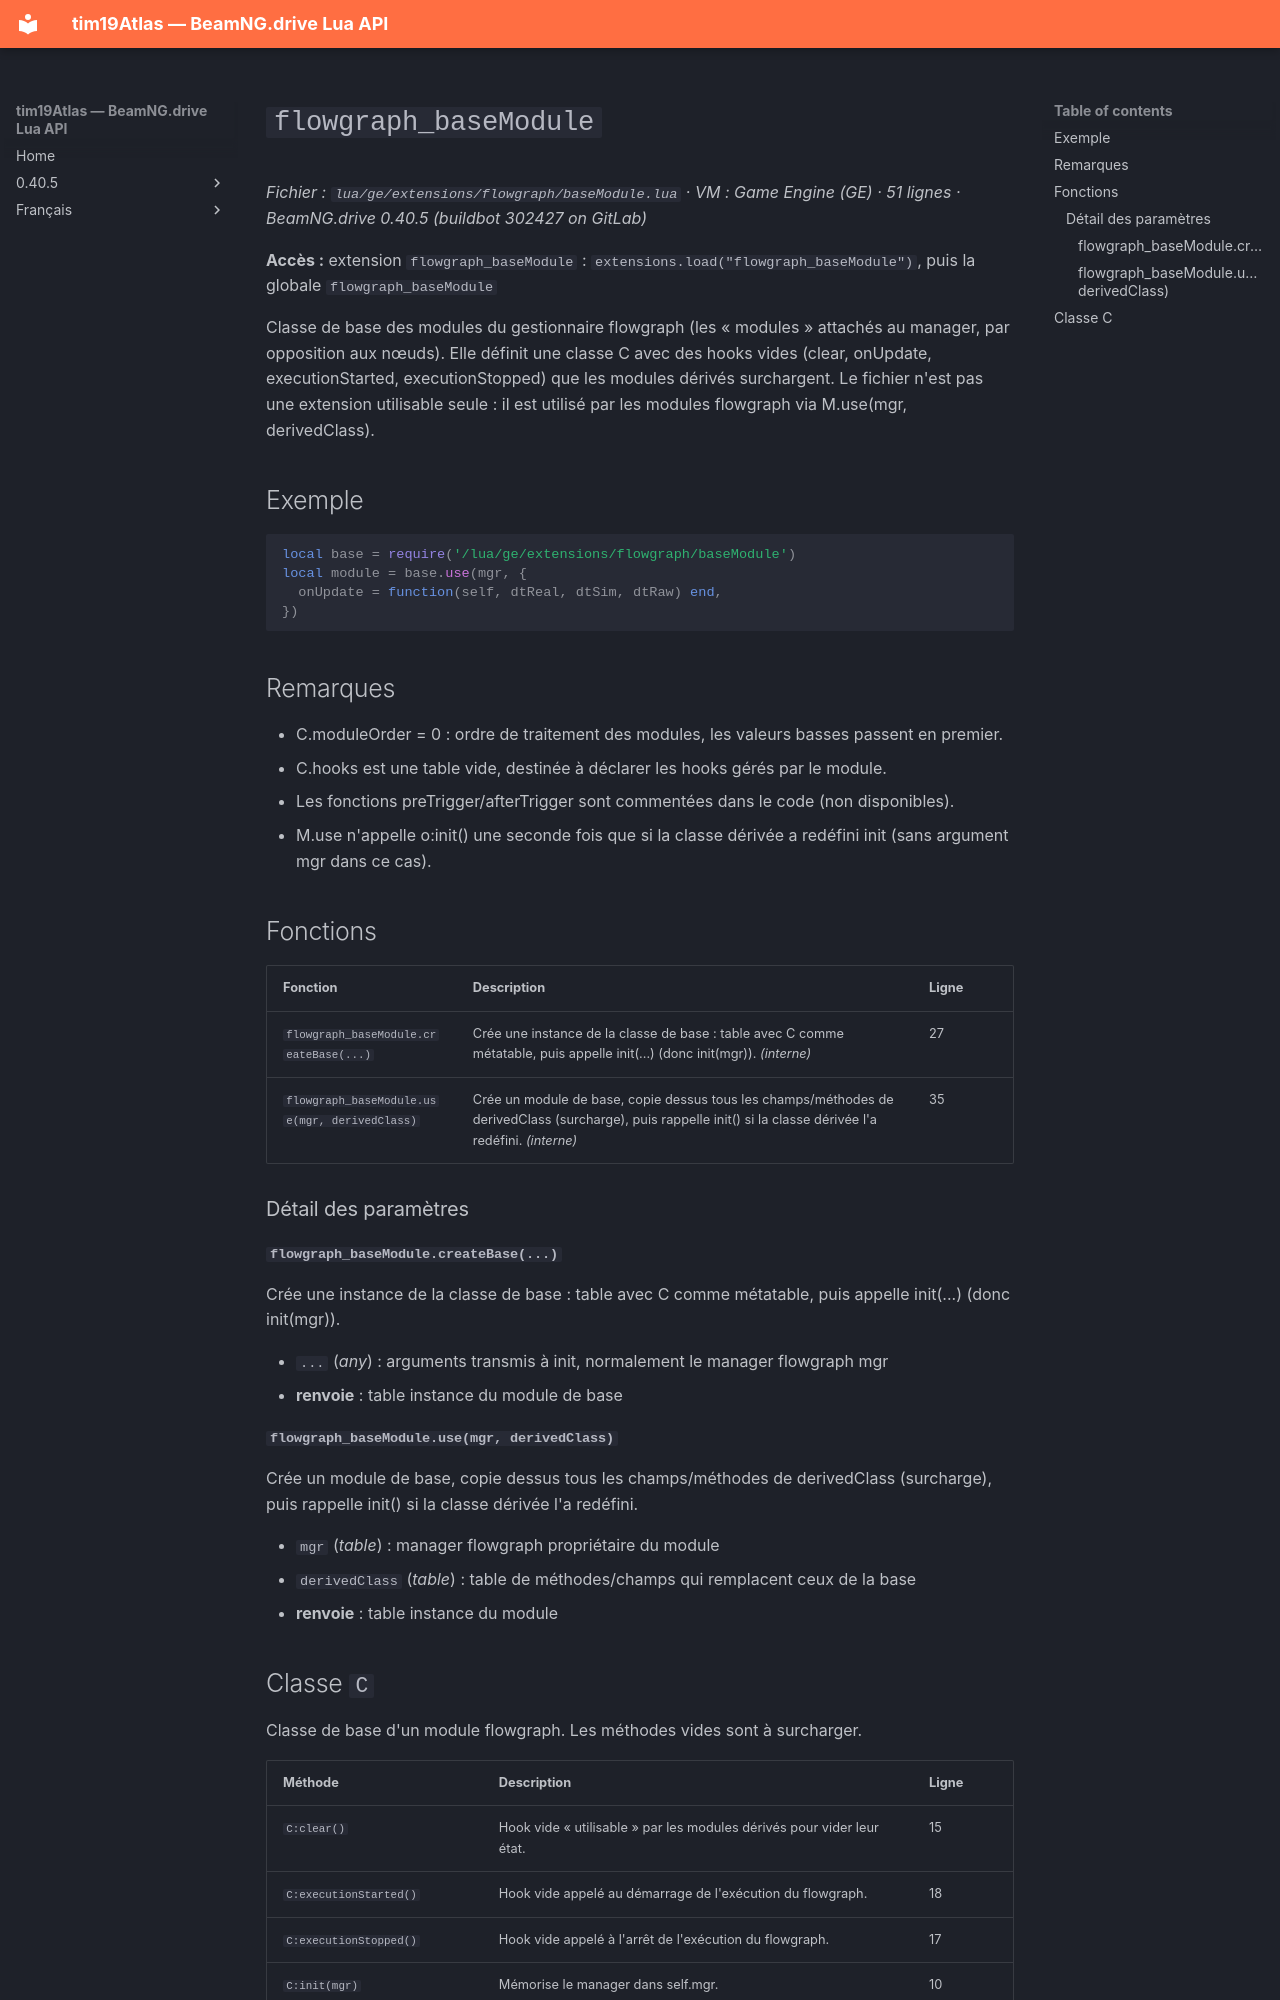

repository: Tim0219800/beamng-lua-atlas · page: fr/0.40.5/ge/extensions/flowgraph/baseModule.html · generator: mkdocs

# `flowgraph_baseModule`

*Fichier : `lua/ge/extensions/flowgraph/baseModule.lua` · VM : Game Engine (GE) · 51 lignes · BeamNG.drive 0.40.5 (buildbot 302427 on GitLab)*

**Accès :** extension `flowgraph_baseModule` : `extensions.load("flowgraph_baseModule")`, puis la globale `flowgraph_baseModule`

Classe de base des modules du gestionnaire flowgraph (les « modules » attachés au manager, par opposition aux nœuds). Elle définit une classe C avec des hooks vides (clear, onUpdate, executionStarted, executionStopped) que les modules dérivés surchargent. Le fichier n'est pas une extension utilisable seule : il est utilisé par les modules flowgraph via M.use(mgr, derivedClass).

## Exemple

```lua
local base = require('/lua/ge/extensions/flowgraph/baseModule')
local module = base.use(mgr, {
  onUpdate = function(self, dtReal, dtSim, dtRaw) end,
})
```

## Remarques

- C.moduleOrder = 0 : ordre de traitement des modules, les valeurs basses passent en premier.
- C.hooks est une table vide, destinée à déclarer les hooks gérés par le module.
- Les fonctions preTrigger/afterTrigger sont commentées dans le code (non disponibles).
- M.use n'appelle o:init() une seconde fois que si la classe dérivée a redéfini init (sans argument mgr dans ce cas).

## Fonctions

| Fonction | Description | Ligne |
|---|---|---|
| `flowgraph_baseModule.createBase(...)` | Crée une instance de la classe de base : table avec C comme métatable, puis appelle init(...) (donc init(mgr)). *(interne)* | 27 |
| `flowgraph_baseModule.use(mgr, derivedClass)` | Crée un module de base, copie dessus tous les champs/méthodes de derivedClass (surcharge), puis rappelle init() si la classe dérivée l'a redéfini. *(interne)* | 35 |

### Détail des paramètres

#### `flowgraph_baseModule.createBase(...)`

Crée une instance de la classe de base : table avec C comme métatable, puis appelle init(...) (donc init(mgr)).

- `...` (*any*) : arguments transmis à init, normalement le manager flowgraph mgr
- **renvoie** : table instance du module de base

#### `flowgraph_baseModule.use(mgr, derivedClass)`

Crée un module de base, copie dessus tous les champs/méthodes de derivedClass (surcharge), puis rappelle init() si la classe dérivée l'a redéfini.

- `mgr` (*table*) : manager flowgraph propriétaire du module
- `derivedClass` (*table*) : table de méthodes/champs qui remplacent ceux de la base
- **renvoie** : table instance du module
